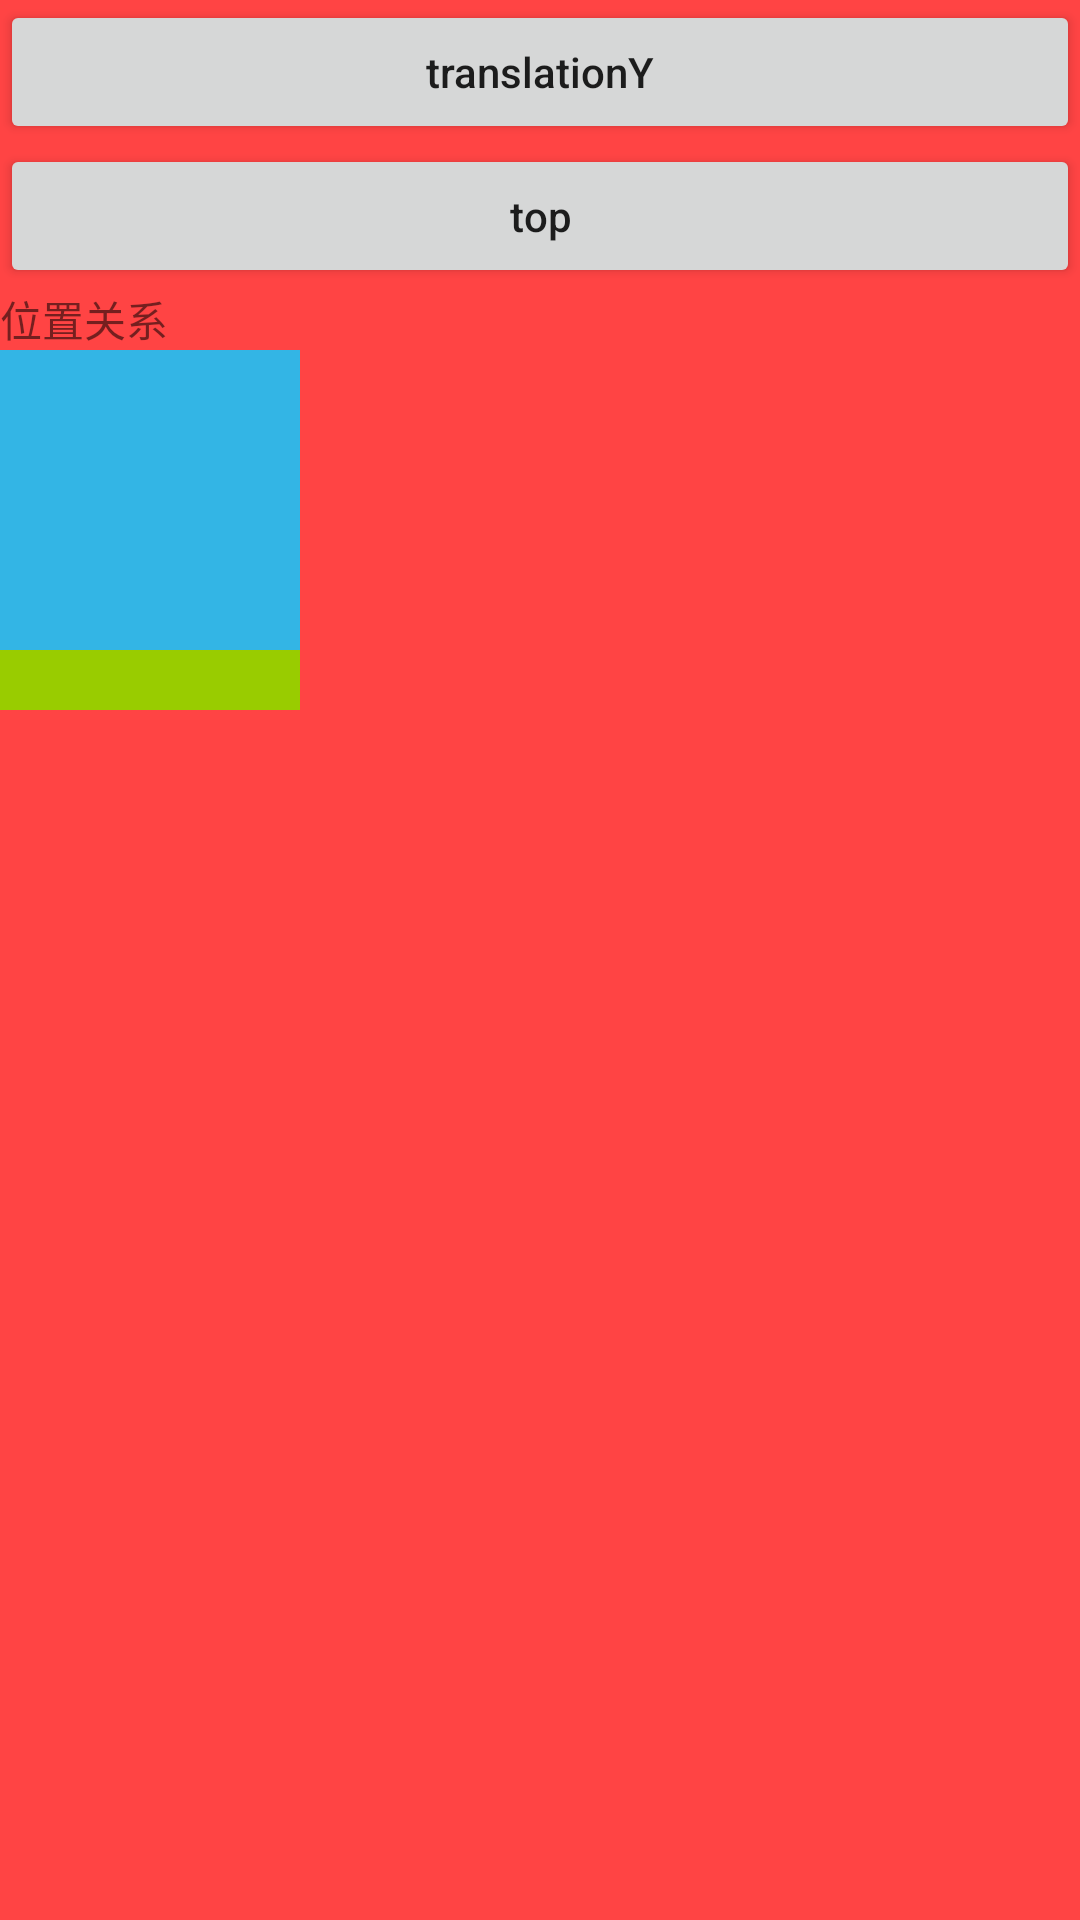

Here is an Android app screen rendered from its layout file. Give the layout XML and the strings, colors and styles it references.
<!-- AndroidManifest.xml: application theme AppTheme -->
<!-- res/layout/activity_view_location.xml -->
<?xml version="1.0" encoding="utf-8"?>
<LinearLayout
    xmlns:android="http://schemas.android.com/apk/res/android"
    xmlns:app="http://schemas.android.com/apk/res-auto"
    xmlns:tools="http://schemas.android.com/tools"
    android:layout_width="match_parent"
    android:layout_height="match_parent"
    android:background="@android:color/holo_red_light"
    android:orientation="vertical"
    tools:context="loveq.com.customview.ui.other.ViewLocationActivity">

    <Button
        android:layout_width="match_parent"
        android:layout_height="wrap_content"
        android:onClick="translationY"
        android:text="translationY"/>

    <Button
        android:layout_width="match_parent"
        android:layout_height="wrap_content"
        android:onClick="top"
        android:text="top"/>

    <TextView
        android:id="@+id/tv_content"
        android:layout_width="match_parent"
        android:layout_height="wrap_content"
        android:text="位置关系"/>

    <View
        android:id="@+id/v_location"
        android:layout_width="100dp"
        android:layout_height="100dp"
        android:background="@android:color/holo_blue_light"/>

    <View
        android:layout_width="100dp"
        android:layout_height="20dp"
        android:background="@android:color/holo_green_light"/>

</LinearLayout>
<!-- resources referenced by this layout -->
<resources>
  <style name="AppTheme" parent="Theme.AppCompat.Light.DarkActionBar">
          
          <item name="colorPrimary">@color/colorPrimary</item>
          <item name="colorPrimaryDark">@color/colorPrimaryDark</item>
          <item name="colorAccent">@color/colorAccent</item>
          <item name="android:textAllCaps">false</item>
      </style>
  <!-- not gathered from this repository: default colours our renderer supplied (Android Studio template values) -->
  <color name="colorPrimary">#FF6200EE</color>
  <color name="colorPrimaryDark">#FF3700B3</color>
  <color name="colorAccent">#FF03DAC5</color>
</resources>
